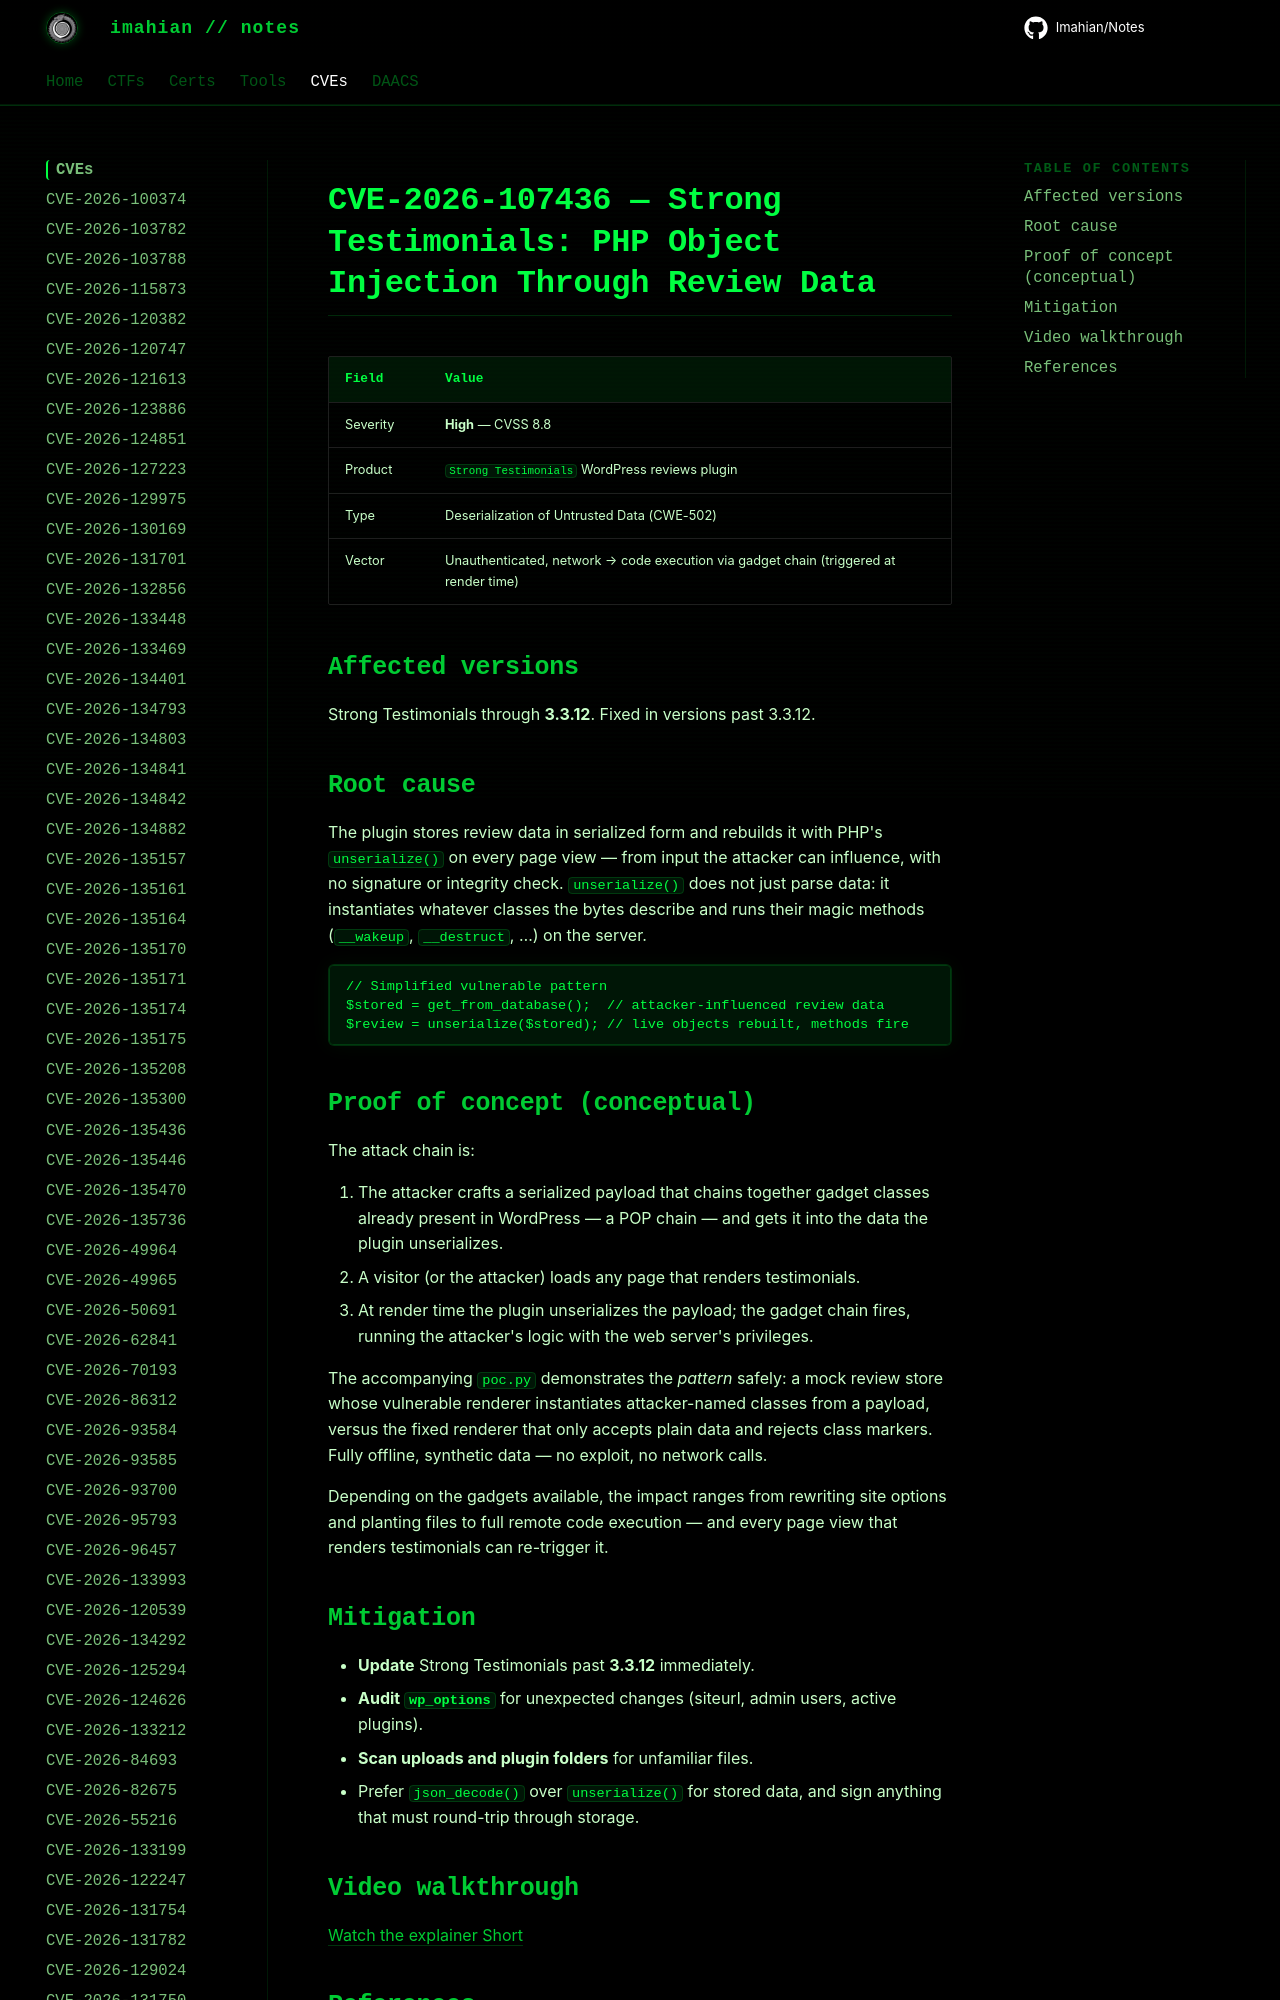

repository: Imahian/Notes · page: CVEs/CVE-2026-107436/index.html · generator: mkdocs

# CVE-2026-107436 — Strong Testimonials: PHP Object Injection Through Review Data

| Field | Value |
|---|---|
| Severity | **High** — CVSS 8.8 |
| Product | `Strong Testimonials` WordPress reviews plugin |
| Type | Des
